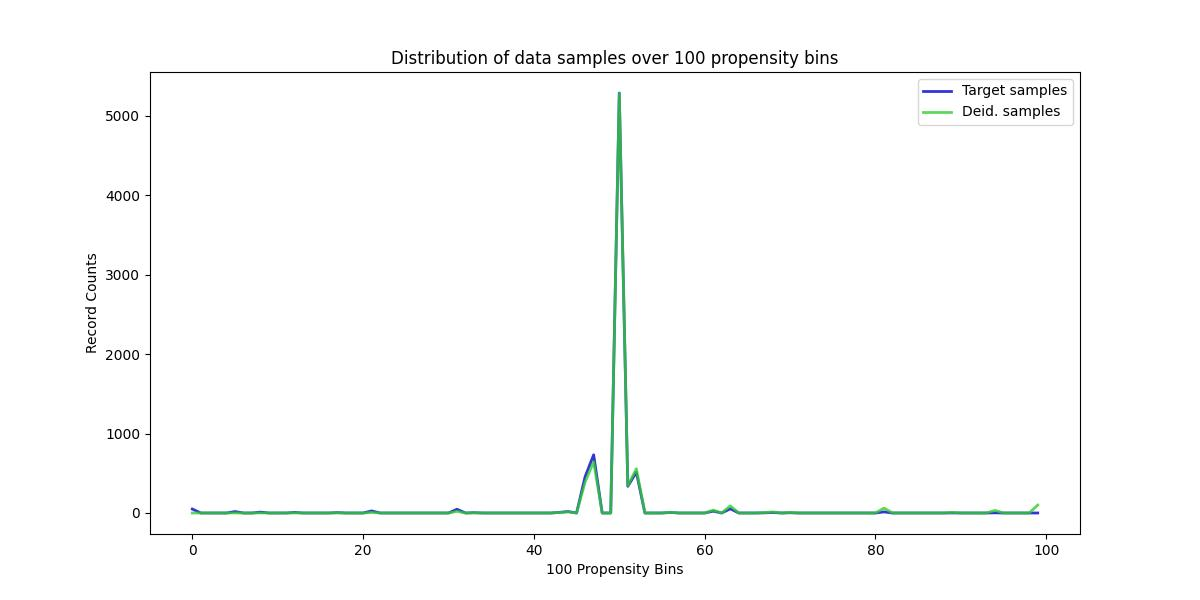

Data behind this chart, as committed beside it:
, Target samples, Deid. samples
0, 50, 0
1, 0, 0
2, 0, 0
3, 0, 0
4, 0, 0
5, 18, 1
6, 0, 0
7, 0, 0
8, 11, 1
9, 0, 0
10, 0, 0
11, 0, 0
12, 7, 1
13, 0, 0
14, 0, 0
15, 0, 0
16, 0, 0
17, 5, 1
18, 0, 0
19, 0, 0
20, 0, 0
21, 26, 7
22, 0, 0
23, 0, 0
24, 0, 0
25, 0, 0
26, 0, 0
27, 0, 0
28, 0, 0
29, 0, 0
30, 0, 0
31, 47, 21
32, 0, 0
33, 4, 2
34, 0, 0
35, 0, 0
36, 0, 0
37, 0, 0
38, 0, 0
39, 0, 0
40, 0, 0
41, 0, 0
42, 0, 0
43, 8, 6
44, 18, 14
45, 0, 0
46, 457, 389
47, 733, 644
48, 0, 0
49, 0, 0
50, 5289, 5284
51, 336, 345
52, 514, 557
53, 0, 0
54, 0, 0
55, 0, 0
56, 7, 9
57, 0, 0
58, 0, 0
59, 0, 0
... 40 more rows
